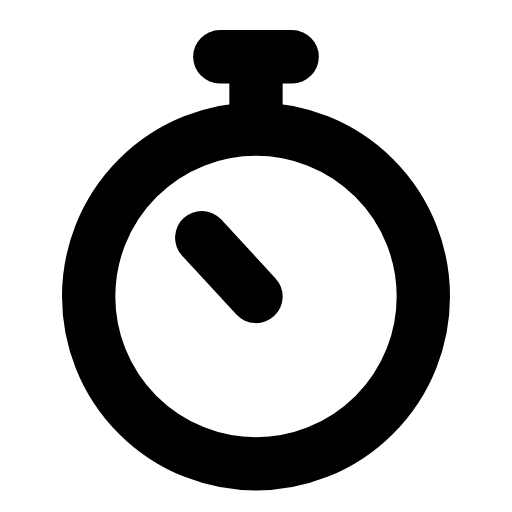
t = 0.00 s
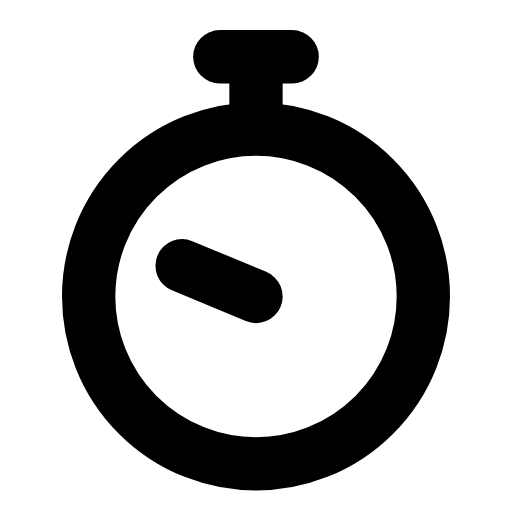
t = 0.28 s
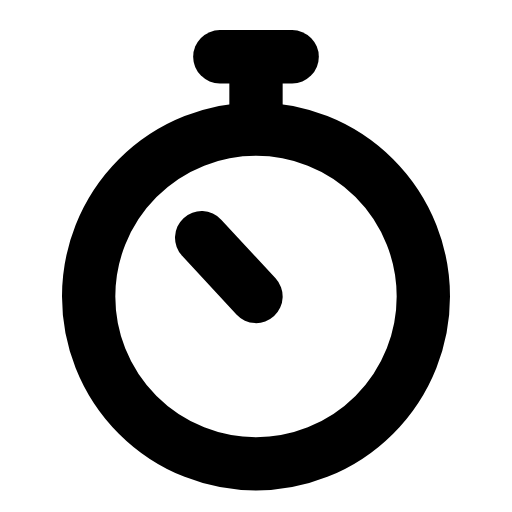
t = 0.56 s
t = 0.83 s: frame unchanged from t = 0.00 s, image omitted
t = 1.12 s: frame unchanged from t = 0.00 s, image omitted
t = 1.42 s: frame unchanged from t = 0.00 s, image omitted

The animated SVG that drew these frames (rendered in a browser with its animation timeline set to each time). Animation: 1 SMIL element (animateTransform=1); one cycle of 1.70 s, repeats indefinitely.

<svg xmlns="http://www.w3.org/2000/svg" width="24" height="24" viewBox="0 0 24 24" fill="none"><g transform="translate(-0.72 -0.731) scale(1.06)"><line stroke="currentColor" stroke-width="2.358" stroke-linecap="round" stroke-linejoin="round" fill="none" x1="10.4" y1="3.2" x2="13.6" y2="3.2"></line><line stroke="currentColor" stroke-width="2.358" stroke-linecap="round" stroke-linejoin="round" fill="none" x1="12" y1="3.2" x2="12" y2="5.6"></line><circle stroke="currentColor" stroke-width="2.358" stroke-linecap="round" stroke-linejoin="round" fill="none" cx="12" cy="13.8" r="7.4"></circle><g><animateTransform attributeName="transform" type="rotate" values="0 12 13.8;0 12 13.8;-30 12 13.8;0 12 13.8;0 12 13.8;0 12 13.8;0 12 13.8;-30 12 13.8;0 12 13.8;0 12 13.8;0 12 13.8" keyTimes="0;0.135;0.2475;0.36;0.45;0.6;0.66;0.735;0.81;0.9;1" dur="1.7s" repeatCount="indefinite" calcMode="spline" keySplines="0.16 1 0.3 1;0.16 1 0.3 1;0.16 1 0.3 1;0.16 1 0.3 1;0.16 1 0.3 1;0.16 1 0.3 1;0.16 1 0.3 1;0.16 1 0.3 1;0.16 1 0.3 1;0.16 1 0.3 1"/><line stroke="currentColor" stroke-width="2.358" stroke-linecap="round" stroke-linejoin="round" fill="none" x1="12" y1="13.8" x2="9.6" y2="11.2"></line></g></g></svg>
